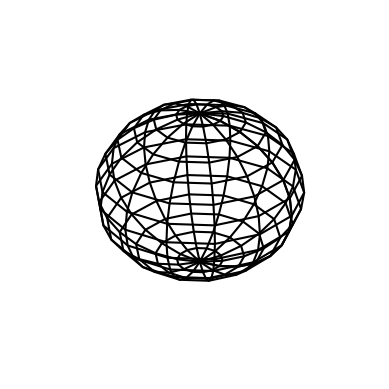

The matplotlib source for this figure:
import numpy as np
import matplotlib.pyplot as plt
from mpl_toolkits.mplot3d import Axes3D
from matplotlib.animation import FuncAnimation

class SphereAnimation:
    def __init__(self, ax):
        self.ax = ax
        self.u = np.linspace(0, 2 * np.pi, 15)
        self.v = np.linspace(0, np.pi, 15)
        self.x = np.outer(np.cos(self.u), np.sin(self.v))
        self.y = np.outer(np.sin(self.u), np.sin(self.v))
        self.z = np.outer(np.ones(np.size(self.u)), np.cos(self.v))
        self.sphere = ax.plot_wireframe(self.x, self.y, self.z, color='black')

    def update(self, t):
        distances = self.generate_random_distances(t)
        r = 10 + distances
        for i in range(len(self.x)):
            for j in range(len(self.y)):
                x_new = r[i, j] * np.cos(self.u[i]) * np.sin(self.v[j])
                y_new = r[i, j] * np.sin(self.u[i]) * np.sin(self.v[j])
                z_new = r[i, j] * np.cos(self.v[j])
                self.x[i, j] = x_new
                self.y[i, j] = y_new
                self.z[i, j] = z_new
        self.sphere.remove()
        self.sphere = self.ax.plot_wireframe(self.x, self.y, self.z, color='black')

    def generate_random_distances(self, t, shape=(15, 15)):
        np.random.seed(42)  # Pour obtenir des résultats reproductibles
        noise_scale = 0.3  # Échelle du bruit
        frequency = 0.3 #fréquence de la sinusoïde
        return noise_scale * np.sin(frequency * t) * np.random.normal(0, 1, shape)


fig = plt.figure()
ax = fig.add_subplot(111, projection='3d')
ax.set_facecolor('white')
ax.set_axis_off()

sphere_anim = SphereAnimation(ax)
ani = FuncAnimation(fig, sphere_anim.update, frames=np.arange(0, 360, 1), interval=50)

plt.show()
